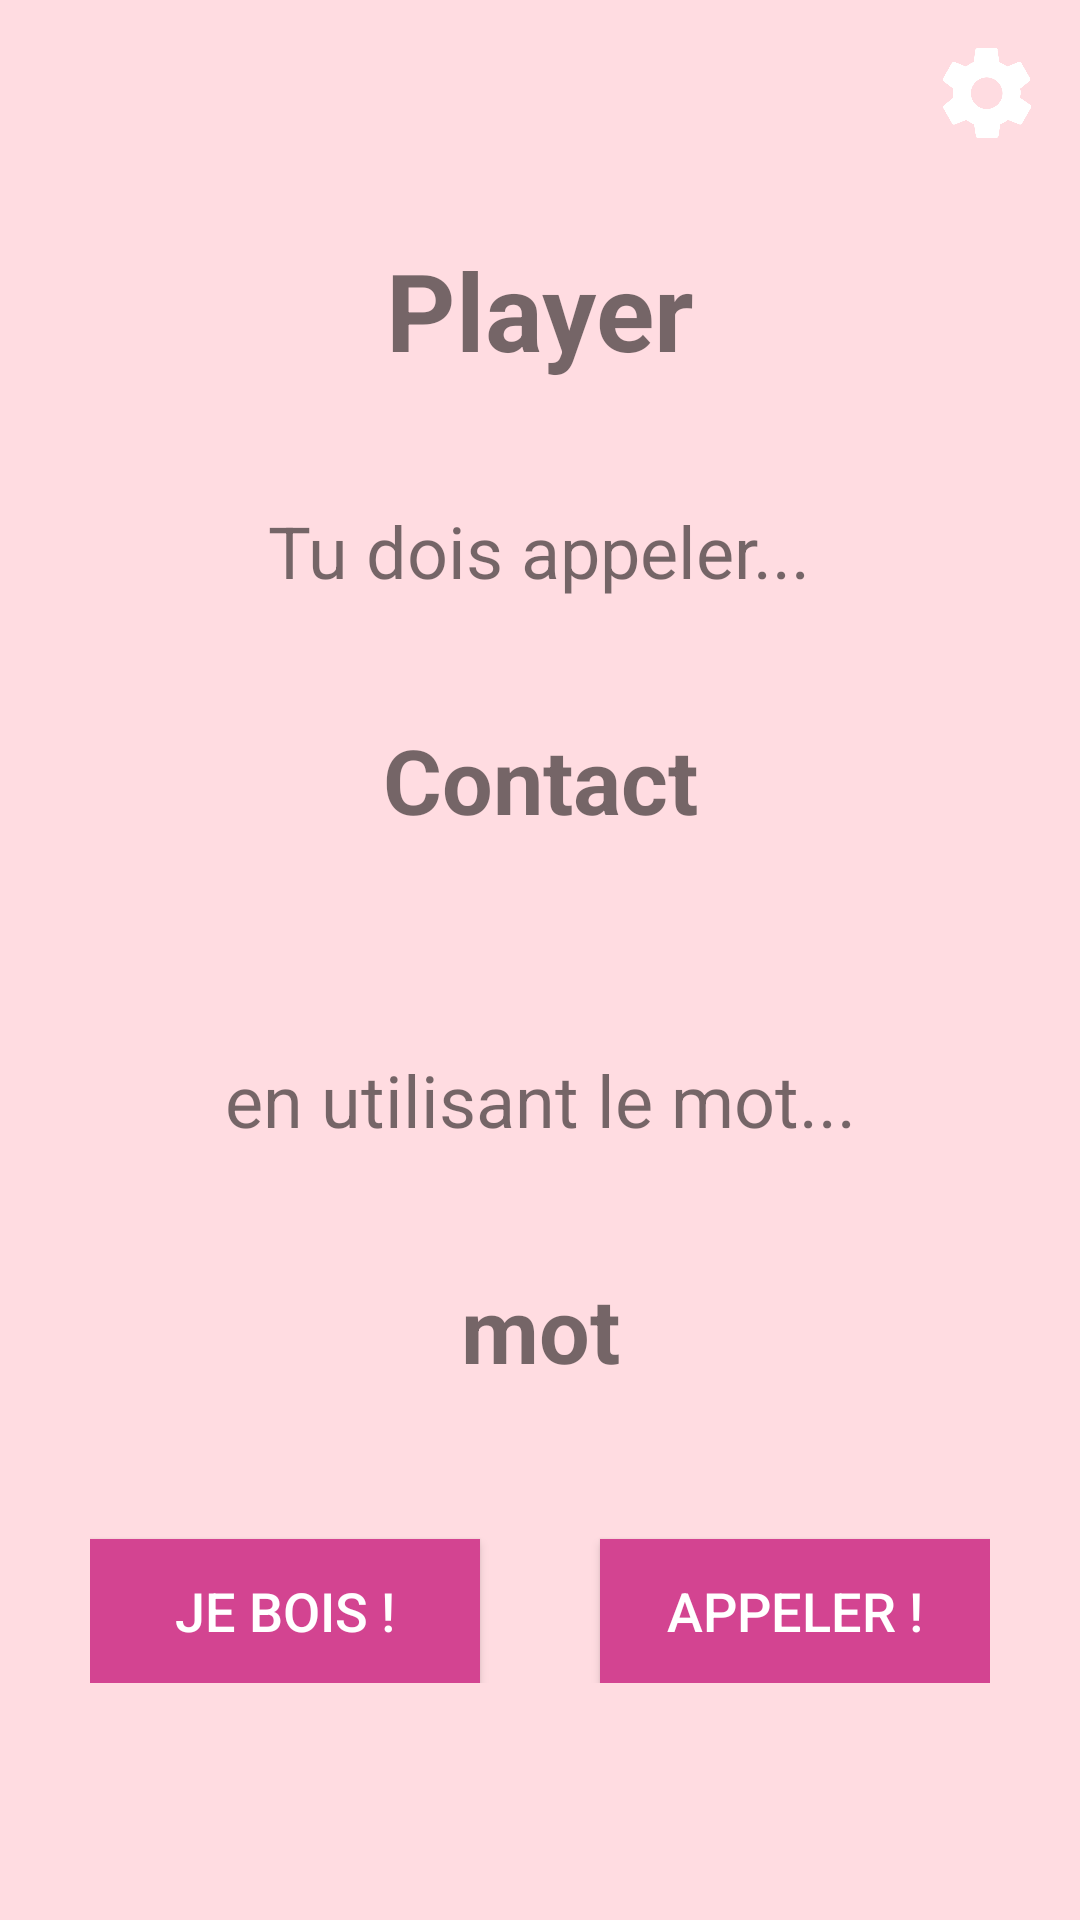

Here is an Android app screen rendered from its layout file. Give the layout XML and the strings, colors and styles it references.
<!-- AndroidManifest.xml: application theme MyAppTheme -->
<!-- res/layout/activity_prank_phone.xml -->
<?xml version="1.0" encoding="utf-8"?>
<android.support.constraint.ConstraintLayout xmlns:android="http://schemas.android.com/apk/res/android"
    xmlns:app="http://schemas.android.com/apk/res-auto"
    xmlns:tools="http://schemas.android.com/tools"
    android:layout_width="match_parent"
    android:layout_height="match_parent"
    android:background="@color/colorPrimary"
    tools:context="fr.isen.lico.PrankPhoneActivity">

    <ImageView
        android:id="@+id/ivSettings"
        android:layout_width="30dp"
        android:layout_height="30dp"
        android:layout_marginEnd="16dp"
        android:layout_marginTop="16dp"
        app:layout_constraintEnd_toEndOf="parent"
        app:layout_constraintTop_toTopOf="parent"
        app:srcCompat="@drawable/preference" />

    <ImageView
        android:id="@+id/ivBack"
        android:layout_width="34dp"
        android:layout_height="30dp"
        android:layout_marginStart="16dp"
        android:layout_marginTop="16dp"
        android:src="@drawable/backarrow"
        app:layout_constraintStart_toStartOf="parent"
        app:layout_constraintTop_toTopOf="parent" />

    <LinearLayout
        android:layout_width="300dp"
        android:layout_height="wrap_content"
        android:layout_marginBottom="8dp"
        android:layout_marginEnd="8dp"
        android:layout_marginStart="8dp"
        android:layout_marginTop="8dp"
        android:gravity="center"
        android:orientation="vertical"
        app:layout_constraintBottom_toBottomOf="parent"
        app:layout_constraintEnd_toEndOf="parent"
        app:layout_constraintStart_toStartOf="parent"
        app:layout_constraintTop_toTopOf="parent">

        <TextView
            android:id="@+id/tvPlayer"
            android:layout_width="wrap_content"
            android:layout_height="wrap_content"
            android:layout_marginBottom="40dp"
            android:layout_marginEnd="8dp"
            android:layout_marginStart="8dp"
            android:text="Player"
            android:textSize="36sp"
            android:textStyle="bold"
            app:layout_constraintEnd_toEndOf="parent"
            app:layout_constraintStart_toStartOf="parent"
            tools:layout_editor_absoluteY="128dp" />

        <TextView
            android:id="@+id/tvHaveCall"
            android:layout_width="wrap_content"
            android:layout_height="wrap_content"
            android:layout_marginBottom="40dp"
            android:layout_marginEnd="8dp"
            android:layout_marginStart="8dp"
            android:text="Tu dois appeler..."
            android:textSize="24sp"
            app:layout_constraintEnd_toEndOf="parent"
            app:layout_constraintStart_toStartOf="parent"
            tools:layout_editor_absoluteY="203dp" />

        <LinearLayout
            android:layout_width="match_parent"
            android:layout_height="wrap_content"
            android:layout_marginBottom="30dp"
            android:orientation="vertical">

            <TextView
                android:id="@+id/tvContact"
                android:layout_width="match_parent"
                android:layout_height="wrap_content"
                android:layout_marginBottom="0dp"
                android:layout_marginEnd="8dp"
                android:layout_marginStart="8dp"
                android:text="Contact"
                android:textAlignment="center"
                android:textSize="30sp"
                android:textStyle="bold"
                app:layout_constraintEnd_toEndOf="parent"
                app:layout_constraintStart_toStartOf="parent"
                tools:layout_editor_absoluteY="274dp" />

            <TextView
                android:id="@+id/tvNumber"
                android:layout_width="match_parent"
                android:layout_height="wrap_content"
                android:layout_marginBottom="8dp"
                android:layout_marginEnd="8dp"
                android:layout_marginStart="8dp"
                android:layout_weight="1"
                android:textAlignment="center"
                android:textSize="24sp"
                android:textStyle="italic"
                app:layout_constraintEnd_toEndOf="parent"
                app:layout_constraintStart_toStartOf="parent"
                tools:layout_editor_absoluteY="203dp" />
        </LinearLayout>

        <TextView
            android:id="@+id/textView"
            android:layout_width="match_parent"
            android:layout_height="wrap_content"
            android:layout_marginBottom="40dp"
            android:text="en utilisant le mot..."
            android:textAlignment="center"
            android:textSize="24sp" />

        <TextView
            android:id="@+id/tvMot"
            android:layout_width="match_parent"
            android:layout_height="wrap_content"
            android:layout_marginBottom="30dp"
            android:text="mot"
            android:textAlignment="center"
            android:textSize="30sp"
            android:textStyle="bold" />

        <LinearLayout
            android:layout_width="match_parent"
            android:layout_height="match_parent"
            android:orientation="horizontal">

            <Button
                android:id="@+id/btDrink"
                android:layout_width="match_parent"
                android:layout_height="wrap_content"
                android:layout_marginRight="20dp"
                android:layout_marginTop="20dp"
                android:layout_weight="1"
                android:background="@color/colorAccent"
                android:paddingBottom="10dp"
                android:paddingTop="10dp"
                android:text="JE BOIS !"
                android:textColor="@android:color/background_light"
                android:textSize="18sp"
                app:layout_constraintEnd_toEndOf="parent"
                app:layout_constraintHorizontal_bias="0.5"
                app:layout_constraintStart_toEndOf="@+id/btCall"
                tools:layout_editor_absoluteY="392dp" />

            <Button
                android:id="@+id/btCall"
                android:layout_width="match_parent"
                android:layout_height="wrap_content"
                android:layout_marginLeft="20dp"
                android:layout_marginTop="20dp"
                android:layout_weight="1"
                android:background="@color/colorAccent"
                android:paddingBottom="10dp"
                android:paddingTop="10dp"
                android:text="APPELER !"
                android:textColor="@android:color/background_light"
                android:textSize="18sp"
                app:layout_constraintEnd_toStartOf="@+id/btDrink"
                app:layout_constraintHorizontal_bias="0.5"
                app:layout_constraintStart_toStartOf="parent"
                tools:layout_editor_absoluteY="392dp" />
        </LinearLayout>
    </LinearLayout>

</android.support.constraint.ConstraintLayout>
<!-- resources referenced by this layout -->
<resources>
  <color name="colorAccent">#d34491</color>
  <color name="colorPrimary">#ffdce1</color>
  <!-- drawable preference: png bitmap (drawable, 11419 bytes) -->
  <style name="MyAppTheme" parent="Theme.AppCompat.Light.NoActionBar">
          <item name="colorPrimary">@color/colorPrimary</item>
          <item name="colorPrimaryDark">@color/colorPrimaryDark</item>
          <item name="colorAccent">@color/colorAccent</item>
      </style>
  <color name="colorPrimaryDark">#d34491</color>
</resources>
